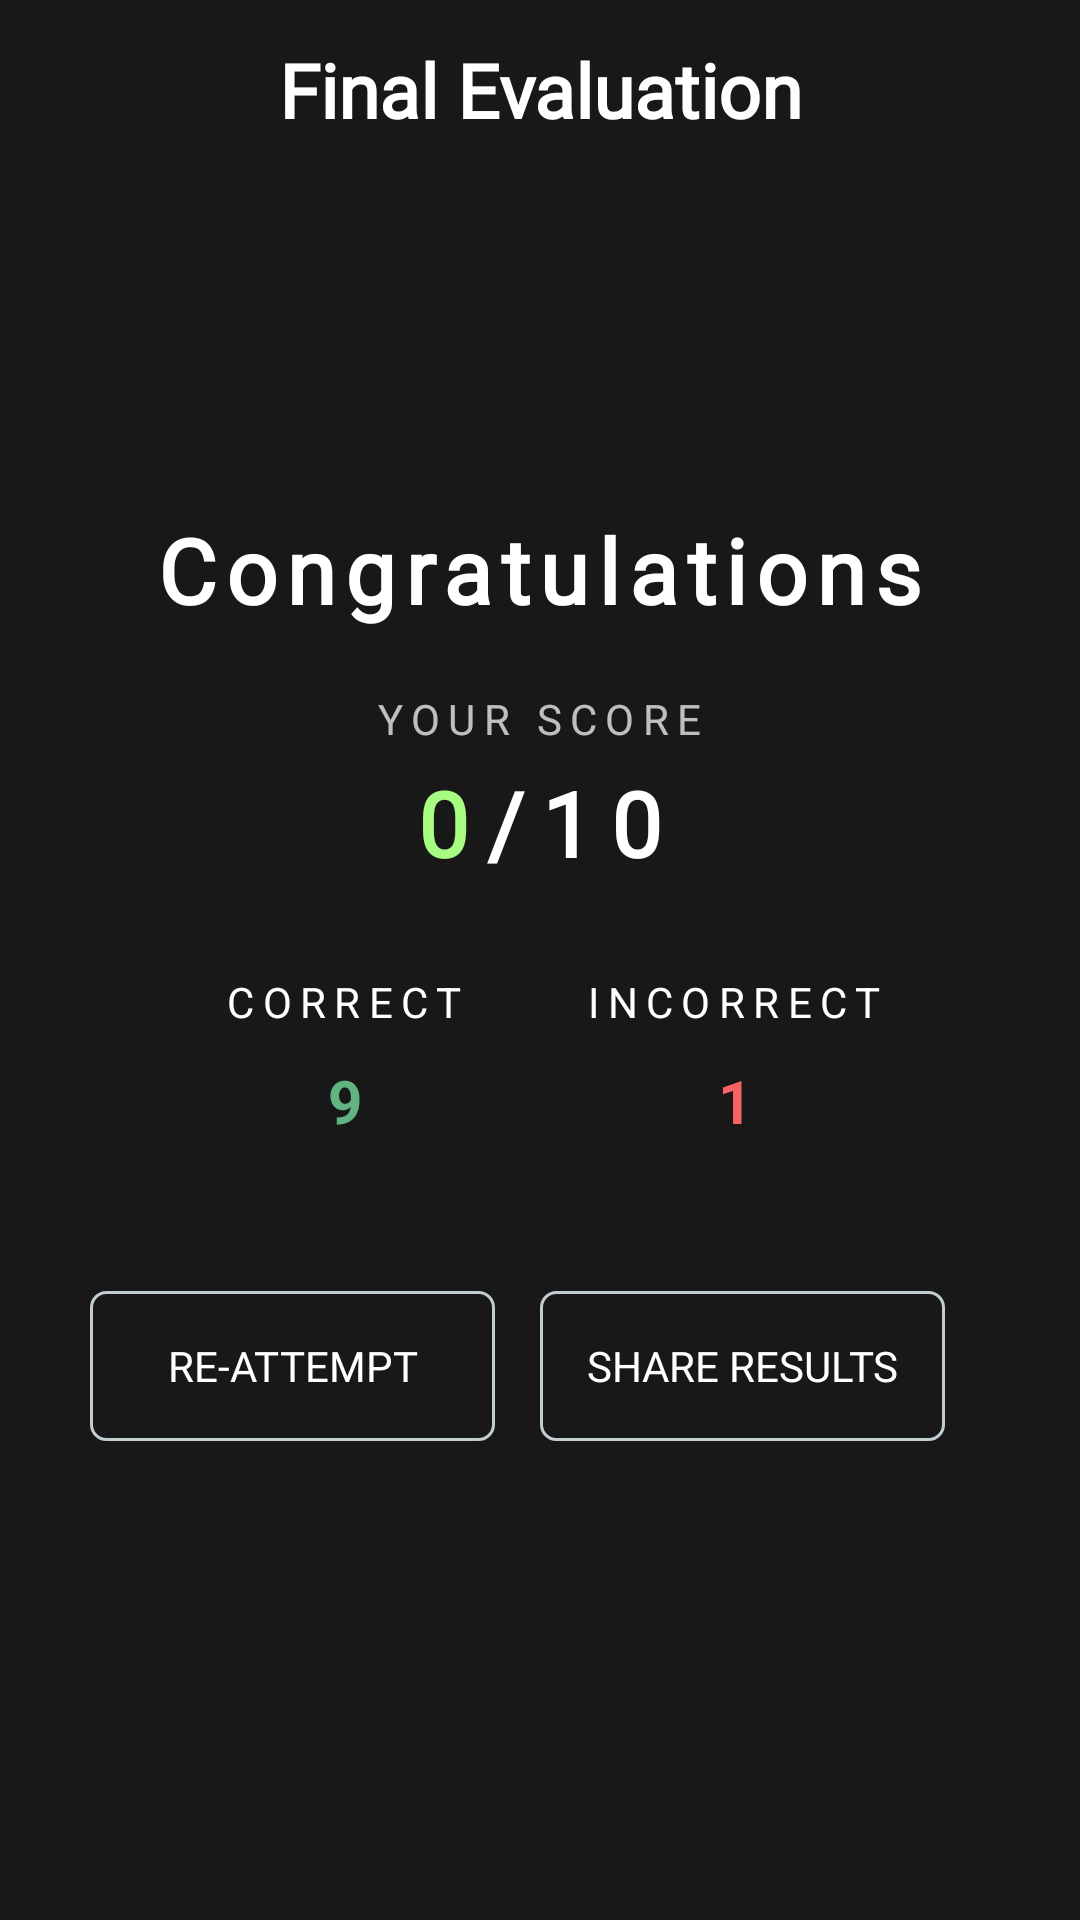

Here is an Android app screen rendered from its layout file. Give the layout XML and the strings, colors and styles it references.
<!-- AndroidManifest.xml: application theme Theme.RapidQ -->
<!-- res/layout/activity_results.xml -->
<?xml version="1.0" encoding="utf-8"?>
<LinearLayout xmlns:android="http://schemas.android.com/apk/res/android"
    xmlns:app="http://schemas.android.com/apk/res-auto"
    xmlns:tools="http://schemas.android.com/tools"
    android:layout_width="match_parent"
    android:layout_height="match_parent"
    android:orientation="vertical"
    android:background="@color/primary"
    tools:context=".ResultsActivity">

    <TextView
        android:layout_width="match_parent"
        android:layout_height="60dp"
        android:gravity="center"
        android:textColor="@color/white"
        android:textSize="25dp"
        android:text="Final Evaluation"
        android:textStyle="bold"
        android:fontFamily="@font/proxima"/>

    <LinearLayout
        android:layout_width="match_parent"
        android:layout_height="match_parent"
        android:layout_marginBottom="60dp"
        android:orientation="vertical"
        android:gravity="center">

        <ImageView
            android:layout_width="180dp"
            android:layout_height="wrap_content"
            android:adjustViewBounds="true"
            android:src="@drawable/winner"/>
        <TextView
            android:layout_width="wrap_content"
            android:layout_height="wrap_content"
            android:text="Congratulations"
            android:letterSpacing=".1"
            android:textColor="@color/white"
            android:textSize="30dp"
            android:textStyle="bold"
            android:layout_marginTop="10dp"
            android:fontFamily="@font/proxima"/>

        <TextView
            android:layout_width="wrap_content"
            android:layout_height="wrap_content"
            android:layout_marginTop="20dp"
            android:letterSpacing="0.2"
            android:textColor="#B9FFFFFF"
            android:text="YOUR SCORE"/>

        <LinearLayout
            android:layout_width="match_parent"
            android:layout_height="wrap_content"
            android:orientation="horizontal"
            android:layout_marginTop="5dp"
            android:gravity="center">
            <TextView
                android:id="@+id/score_tv"
                android:layout_width="wrap_content"
                android:layout_height="wrap_content"
                android:letterSpacing="0.2"
                android:text="0"
                android:fontFamily="@font/proxima"
                android:textColor="#A7FD82"
                android:textSize="30dp"
                android:textStyle="bold"/>
            <TextView
                android:id="@+id/totalScore_tv"
                android:layout_width="wrap_content"
                android:layout_height="wrap_content"
                android:letterSpacing="0.2"
                android:text="/10"
                android:fontFamily="@font/proxima"
                android:textColor="@color/white"
                android:textSize="30dp"
                android:textStyle="bold"/>

        </LinearLayout>

        <LinearLayout
            android:layout_width="match_parent"
            android:layout_height="wrap_content"
            android:layout_marginStart="50dp"
            android:layout_marginEnd="50dp"
            android:layout_marginTop="30dp"
            android:weightSum="2"
            android:orientation="horizontal">

            <LinearLayout
                android:layout_width="0dp"
                android:layout_height="wrap_content"
                android:layout_weight="1"
                android:orientation="vertical"
                android:gravity="center"
                tools:ignore="Suspicious0dp" >

                <TextView
                    android:layout_width="wrap_content"
                    android:layout_height="wrap_content"
                    android:letterSpacing=".2"
                    android:textColor="@color/white"
                    android:text="CORRECT">

                </TextView>
                <TextView
                    android:id="@+id/correct_tv"
                    android:layout_width="wrap_content"
                    android:layout_height="wrap_content"
                    android:layout_marginTop="10dp"
                    android:textSize="20dp"
                    android:textStyle="bold"
                    android:text="9"
                    android:textColor="@color/secondary"/>

            </LinearLayout>
            <LinearLayout
            android:layout_width="0dp"
            android:layout_height="wrap_content"
            android:layout_weight="1"
            android:orientation="vertical"
            android:gravity="center"
            tools:ignore="Suspicious0dp" >

            <TextView
                android:layout_width="wrap_content"
                android:layout_height="wrap_content"
                android:letterSpacing=".2"
                android:textColor="@color/white"
                android:text="INCORRECT">

            </TextView>
            <TextView
                android:id="@+id/incorrect_tv"
                android:layout_width="wrap_content"
                android:layout_height="wrap_content"
                android:layout_marginTop="10dp"
                android:textSize="20dp"
                android:textStyle="bold"
                android:text="1"
                android:textColor="#F86262"/>

        </LinearLayout>

        </LinearLayout>

        <LinearLayout
            android:layout_width="match_parent"
            android:layout_height="wrap_content"
            android:orientation="horizontal"
            android:weightSum="2"
            android:layout_marginEnd="30dp"
            android:layout_marginTop="50dp"
            android:layout_marginStart="30dp">
            <androidx.appcompat.widget.AppCompatButton
                android:id="@+id/reAttemptBtn"
                android:layout_width="150dp"
                android:layout_height="50dp"
                android:layout_marginEnd="15dp"
                android:fontFamily="@font/proxima"
                android:textColor="@color/white"
                android:layout_weight="1"
                android:background="@drawable/thin_border"
                android:text="Re-Attempt"/>

            <androidx.appcompat.widget.AppCompatButton
                android:id="@+id/shareResultsBtn"
                android:layout_width="150dp"
                android:layout_height="50dp"
                android:layout_marginEnd="15dp"
                android:fontFamily="@font/proxima"
                android:textColor="@color/white"
                android:layout_weight="1"
                android:background="@drawable/thin_border"
                android:text="Share Results"/>

        </LinearLayout>
    </LinearLayout>

</LinearLayout>
<!-- resources referenced by this layout -->
<resources>
  <color name="primary">#181818</color>
  <color name="secondary">#AD84FFB6</color>
  <color name="white">#FFFFFFFF</color>
  
      //custom colors
  <!-- drawable thin_border (drawable) -->
  <?xml version="1.0" encoding="utf-8"?>
  <shape android:shape="rectangle" xmlns:android="http://schemas.android.com/apk/res/android">
  <solid android:color="@android:color/transparent"/>
      <stroke android:color="#CBEDFCFF"
          android:width="1dp"/>
      <corners android:radius="5dp"/>
  
  </shape>
  <style name="Theme.RapidQ" parent="Theme.MaterialComponents.DayNight.NoActionBar">
          
          <item name="colorPrimary">@color/purple_500</item>
          <item name="colorPrimaryVariant">@color/purple_700</item>
          <item name="colorOnPrimary">@color/white</item>
          
          <item name="colorSecondary">@color/teal_200</item>
          <item name="colorSecondaryVariant">@color/teal_700</item>
          <item name="colorOnSecondary">@color/black</item>
          
          <item name="android:statusBarColor" tools:targetApi="l">@color/black</item>
          
      </style>
  <color name="purple_500">#FF6200EE</color>
  <color name="purple_700">#FF3700B3</color>
  <color name="teal_200">#FF03DAC5</color>
  <color name="teal_700">#FF018786</color>
  <color name="black">#FF000000</color>
</resources>
